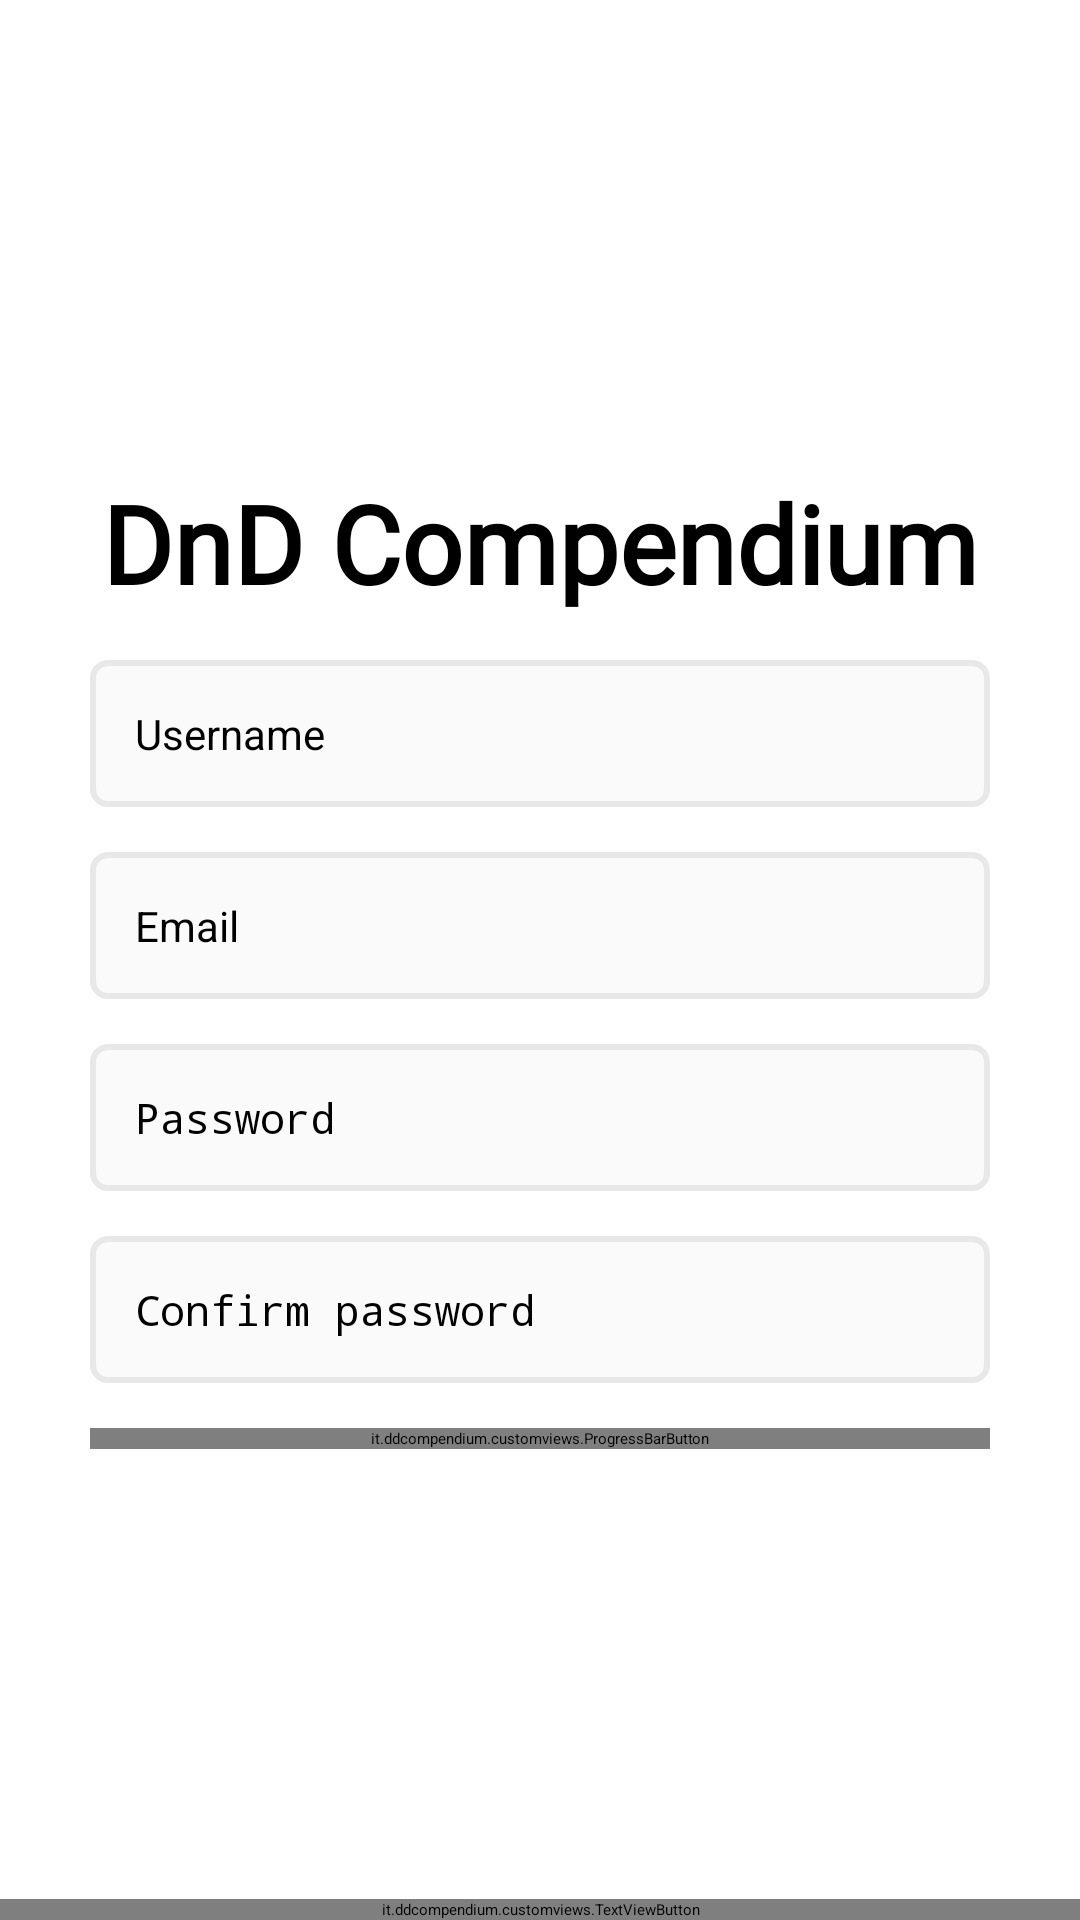

This screen was rendered from an Android layout file. Write that file and the resources it references.
<!-- AndroidManifest.xml: application theme Theme.DDCompendium -->
<!-- res/layout/activity_register.xml -->
<?xml version="1.0" encoding="utf-8"?>
<ScrollView xmlns:android="http://schemas.android.com/apk/res/android"
    android:layout_width="match_parent"
    android:layout_height="match_parent"
    android:fillViewport="true">

    <RelativeLayout
        android:layout_width="match_parent"
        android:layout_height="wrap_content"
        android:fitsSystemWindows="true">

        <LinearLayout
            android:id="@+id/layoutBody"
            android:layout_width="match_parent"
            android:layout_height="wrap_content"
            android:layout_centerInParent="true"
            android:orientation="vertical"
            android:paddingStart="30dp"
            android:paddingEnd="30dp">

            <TextView style="@style/DDCompendium.TextViewTitle" />

            <EditText
                android:id="@+id/etUsername"
                style="@style/DDCompendium.EditText"
                android:layout_marginTop="15dp"
                android:autofillHints="username"
                android:hint="@string/username"
                android:inputType="text" />

            <EditText
                android:id="@+id/etEmail"
                style="@style/DDCompendium.EditText"
                android:layout_marginTop="15dp"
                android:autofillHints="password"
                android:hint="@string/email"
                android:inputType="textEmailAddress" />

            <EditText
                android:id="@+id/etPassword"
                style="@style/DDCompendium.EditText"
                android:layout_marginTop="15dp"
                android:autofillHints="password"
                android:hint="@string/password"
                android:inputType="textPassword" />

            <EditText
                android:id="@+id/etConfPassword"
                style="@style/DDCompendium.EditText"
                android:layout_marginTop="15dp"
                android:autofillHints="password"
                android:hint="@string/conf_password"
                android:inputType="textPassword" />

            <it.ddcompendium.customviews.ProgressBarButton
                android:id="@+id/btnSignUp"
                android:layout_width="match_parent"
                android:layout_height="wrap_content"
                android:layout_marginTop="15dp"
                android:enabled="false"
                android:text="@string/register" />

        </LinearLayout>

        <RelativeLayout
            android:layout_width="match_parent"
            android:layout_height="wrap_content"
            android:layout_below="@id/layoutBody"
            android:layout_alignParentBottom="true"
            android:gravity="bottom"
            android:paddingTop="50dp">

            <View
                android:layout_width="match_parent"
                android:layout_height="2dp"
                android:background="@color/et_borders_light" />

            <it.ddcompendium.customviews.TextViewButton
                android:id="@+id/yesAccount"
                android:layout_width="match_parent"
                android:layout_height="wrap_content"
                android:subtitle="@string/log_in"
                android:title="@string/yes_account" />

        </RelativeLayout>

    </RelativeLayout>

</ScrollView>
<!-- resources referenced by this layout -->
<resources>
  <color name="et_borders_light">#FFE8E8E8</color>
  <string name="conf_password">Confirm password</string>
  <string name="email">Email</string>
  <string name="log_in">Log In.</string>
  <string name="password">Password</string>
  <string name="register">Sign Up</string>
  <string name="username">Username</string>
  <string name="yes_account">Already have an account?</string>
  <style name="DDCompendium.EditText" parent="Widget.AppCompat.EditText">
          <item name="android:layout_height">wrap_content</item>
          <item name="android:layout_width">match_parent</item>
          <item name="android:padding">15dp</item>
          <item name="android:textSize">14sp</item>
          <item name="android:background">@drawable/rounded_et</item>
      </style>
  <style name="DDCompendium.TextViewTitle" parent="Widget.AppCompat.TextView">
          <item name="android:textAlignment">center</item>
          <item name="android:layout_height">wrap_content</item>
          <item name="android:layout_width">match_parent</item>
          <item name="android:text">@string/app_name</item>
          <item name="android:fontFamily">@font/beautiful_people</item>
          <item name="android:textSize">@dimen/h1</item>
          <item name="android:textStyle">bold</item>
          <item name="android:textColor">?attr/colorOnSecondary</item>
      </style>
  <style name="Theme.DDCompendium" parent="Theme.MaterialComponents.Light.NoActionBar">
          
          <item name="colorPrimary">@color/btn_color_enabled</item>
          <item name="colorPrimaryVariant">@color/black</item>
          <item name="colorOnPrimary">@color/white</item>
          
          <item name="colorSecondary">@color/teal_200</item>
          <item name="colorSecondaryVariant">@color/teal_700</item>
          <item name="colorOnSecondary">@color/black</item>
          
          <item name="colorOnBackground">@color/cardview_light_background</item>
          <item name="android:statusBarColor" tools:targetApi="l">?attr/colorPrimaryVariant</item>
          
      </style>
  <!-- drawable rounded_et (drawable) -->
  <?xml version="1.0" encoding="utf-8"?>
  <shape xmlns:android="http://schemas.android.com/apk/res/android"
      android:shape="rectangle">
      <solid android:color="@color/et_background_light" />
      <corners android:radius="@dimen/border_padding" />
      <stroke
          android:width="2dp"
          android:color="@color/et_borders_light" />
  </shape>
  <string name="app_name">DnD Compendium</string>
  <dimen name="h1">36sp</dimen>
  <color name="btn_color_enabled">#FF0095F6</color>
  <color name="black">#FF000000</color>
  <color name="white">#FFFFFFFF</color>
  <color name="teal_200">#FF03DAC5</color>
  <color name="teal_700">#FF018786</color>
  <color name="et_background_light">#FFFAFAFA</color>
  <dimen name="border_padding">5dp</dimen>
</resources>
